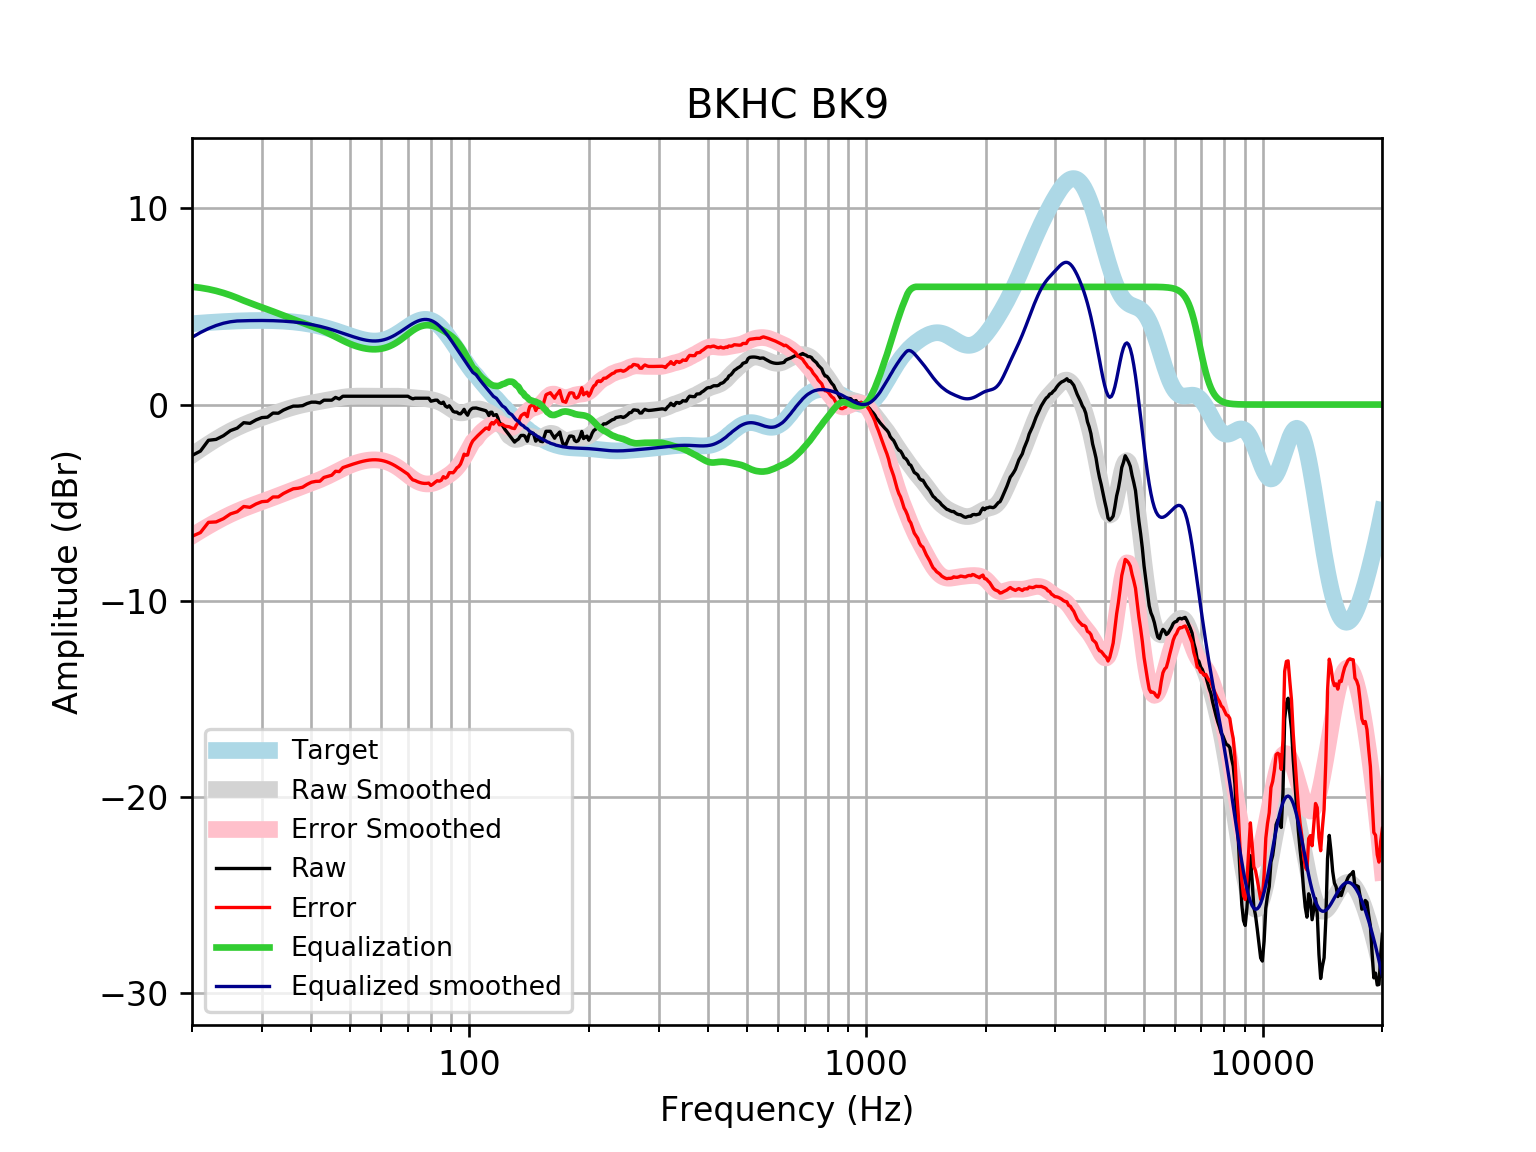

Source data for this figure (header and first rows):
frequency, raw, error, smoothed, error_smoothed, equalization, equalized_raw, equalized_smoothed, target
20, -2.593, -6.713, -2.575, -6.696, 6.0, 3.407, 3.425, 4.121
21, -2.371, -6.523, -2.281, -6.433, 5.952, 3.581, 3.671, 4.152
22, -1.821, -6.001, -2.011, -6.191, 5.882, 4.061, 3.87, 4.18
23, -1.775, -5.98, -1.765, -5.971, 5.793, 4.018, 4.027, 4.205
24, -1.587, -5.814, -1.544, -5.77, 5.688, 4.101, 4.144, 4.227
25, -1.326, -5.571, -1.349, -5.594, 5.569, 4.242, 4.22, 4.245
26, -1.201, -5.46, -1.178, -5.437, 5.437, 4.237, 4.259, 4.259
27, -0.9233, -5.194, -1.028, -5.299, 5.299, 4.375, 4.271, 4.271
28, -0.9572, -5.236, -0.8961, -5.175, 5.175, 4.218, 4.279, 4.278
29, -0.7825, -5.065, -0.7776, -5.061, 5.061, 4.278, 4.283, 4.283
30, -0.6638, -4.948, -0.6687, -4.953, 4.953, 4.289, 4.284, 4.284
31, -0.6417, -4.923, -0.5663, -4.848, 4.848, 4.206, 4.281, 4.281
32, -0.4333, -4.708, -0.469, -4.744, 4.744, 4.311, 4.275, 4.275
33, -0.4406, -4.706, -0.3761, -4.641, 4.641, 4.201, 4.265, 4.265
34, -0.2797, -4.531, -0.2884, -4.54, 4.54, 4.26, 4.251, 4.251
35, -0.1705, -4.404, -0.2072, -4.44, 4.44, 4.27, 4.233, 4.233
36, -0.0785, -4.29, -0.1337, -4.345, 4.345, 4.266, 4.211, 4.211
37, -0.0785, -4.264, -0.06872, -4.253, 4.253, 4.175, 4.185, 4.185
38, -0.05546, -4.21, -0.01219, -4.166, 4.166, 4.111, 4.154, 4.155
39, 0.05256, -4.067, 0.03687, -4.082, 4.082, 4.135, 4.119, 4.12
40, 0.1226, -3.958, 0.08017, -3.999, 3.999, 4.122, 4.079, 4.08
41, 0.1226, -3.914, 0.1198, -3.916, 3.916, 4.038, 4.035, 4.037
42, 0.08242, -3.906, 0.1578, -3.829, 3.829, 3.912, 3.987, 3.989
43, 0.2232, -3.714, 0.1957, -3.74, 3.74, 3.963, 3.935, 3.937
44, 0.2232, -3.658, 0.2339, -3.646, 3.646, 3.869, 3.88, 3.881
45, 0.2232, -3.6, 0.2721, -3.549, 3.549, 3.772, 3.821, 3.823
46, 0.364, -3.398, 0.3092, -3.451, 3.451, 3.815, 3.76, 3.762
47, 0.2836, -3.416, 0.3435, -3.354, 3.354, 3.638, 3.698, 3.7
48, 0.4244, -3.212, 0.3732, -3.262, 3.262, 3.686, 3.635, 3.636
49, 0.4244, -3.149, 0.397, -3.175, 3.175, 3.6, 3.572, 3.574
50, 0.4244, -3.088, 0.4143, -3.097, 3.097, 3.522, 3.512, 3.512
51, 0.4244, -3.03, 0.4253, -3.028, 3.028, 3.453, 3.454, 3.454
52, 0.4244, -2.975, 0.4309, -2.969, 2.969, 3.394, 3.4, 3.4
53, 0.4244, -2.927, 0.4324, -2.92, 2.92, 3.344, 3.352, 3.351
54, 0.4244, -2.885, 0.4314, -2.88, 2.88, 3.304, 3.311, 3.31
55, 0.4244, -2.852, 0.4292, -2.849, 2.849, 3.274, 3.279, 3.276
56, 0.4244, -2.828, 0.4268, -2.828, 2.828, 3.253, 3.255, 3.253
57, 0.4244, -2.815, 0.4249, -2.817, 2.817, 3.242, 3.242, 3.239
58, 0.4244, -2.812, 0.4238, -2.817, 2.817, 3.241, 3.24, 3.237
59, 0.4244, -2.822, 0.4235, -2.827, 2.827, 3.251, 3.25, 3.246
60, 0.4244, -2.843, 0.424, -2.848, 2.848, 3.272, 3.272, 3.268
61, 0.4244, -2.877, 0.4252, -2.88, 2.88, 3.305, 3.305, 3.301
62, 0.4244, -2.922, 0.4268, -2.924, 2.924, 3.348, 3.35, 3.346
63, 0.4244, -2.978, 0.4285, -2.977, 2.977, 3.402, 3.406, 3.402
64, 0.4244, -3.043, 0.4295, -3.042, 3.042, 3.466, 3.471, 3.468
65, 0.4244, -3.117, 0.429, -3.116, 3.116, 3.54, 3.545, 3.542
66, 0.4244, -3.198, 0.426, -3.199, 3.199, 3.623, 3.625, 3.622
67, 0.4244, -3.283, 0.4198, -3.289, 3.289, 3.714, 3.709, 3.707
68, 0.4244, -3.371, 0.4101, -3.386, 3.386, 3.811, 3.796, 3.796
69, 0.4244, -3.46, 0.3975, -3.486, 3.486, 3.911, 3.884, 3.884
70, 0.4244, -3.546, 0.3831, -3.586, 3.586, 4.011, 3.97, 3.97
71, 0.3477, -3.705, 0.3682, -3.683, 3.683, 4.03, 4.051, 4.053
72, 0.2926, -3.836, 0.3543, -3.771, 3.771, 4.064, 4.126, 4.128
73, 0.3238, -3.871, 0.3421, -3.85, 3.85, 4.174, 4.192, 4.195
74, 0.3238, -3.928, 0.332, -3.916, 3.916, 4.24, 4.248, 4.251
75, 0.3238, -3.971, 0.3231, -3.968, 3.968, 4.292, 4.291, 4.295
76, 0.3238, -4.002, 0.3144, -4.007, 4.007, 4.331, 4.321, 4.325
77, 0.3238, -4.017, 0.3045, -4.032, 4.032, 4.356, 4.336, 4.341
78, 0.3238, -4.017, 0.292, -4.044, 4.044, 4.368, 4.336, 4.34
79, 0.3237, -4, 0.2761, -4.044, 4.044, 4.368, 4.32, 4.324
... 553 more rows
